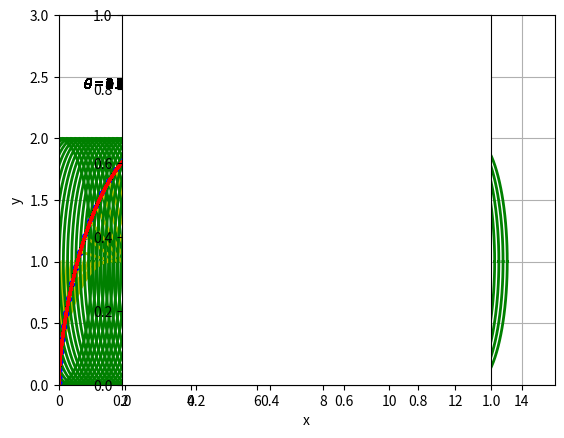

Source code (Python):
#!/usr/bin/env python3
# -*- coding: utf-8 -*-
"""
Created on Sun Aug 25 21:53:37 2019

[redacted]
"""

import numpy as np
import matplotlib.pyplot as plt
import matplotlib.animation as animation

# radius of the circle
R = 1

def circle(a, b, r):
    # (a,b): the center of the circle
    # r: the radius of the circle
    # T: The number of the segments
    T = 100
    x, y = [0]*T, [0]*T
    for i,theta in enumerate(np.linspace(0,2*np.pi,T)):
        x[i] = a + r*np.cos(theta)
        y[i] = b + r*np.sin(theta)
    return x, y

# Calculate the cycloid line
thetas = np.linspace(0,4*np.pi,100)
cycloid_x = R*(thetas-np.sin(thetas))
cycloid_y = R*(1-np.cos(thetas))
cycloid_c = R*thetas

fig = plt.figure()

lns = []
trans = plt.axes().transAxes
for i in range(len(thetas)):
    x,y = circle(cycloid_c[i], R, R)
    ln1, = plt.plot(x, y, 'g-', lw=2)
    ln2, = plt.plot(cycloid_x[:i+1] ,cycloid_y[:i+1], 'r-', lw=2)
    ln3, = plt.plot(cycloid_x[i], cycloid_y[i], 'bo', markersize=4)
    ln4, = plt.plot([cycloid_c[i], cycloid_x[i]], [R,cycloid_y[i]], 'y-', lw=2)
    tx1  = plt.text(0.05, 0.8, r'$\theta$ = %.2f $\pi$' % (thetas[i]/np.pi), transform=trans)
    lns.append([ln1,ln2,ln3,ln4,tx1])
plt.xlim(0,15)
plt.ylim(0,3)
plt.xlabel('x')
plt.ylabel('y')
plt.grid()
plt.axes().set_aspect('equal')

ani = animation.ArtistAnimation(fig, lns, interval=2)